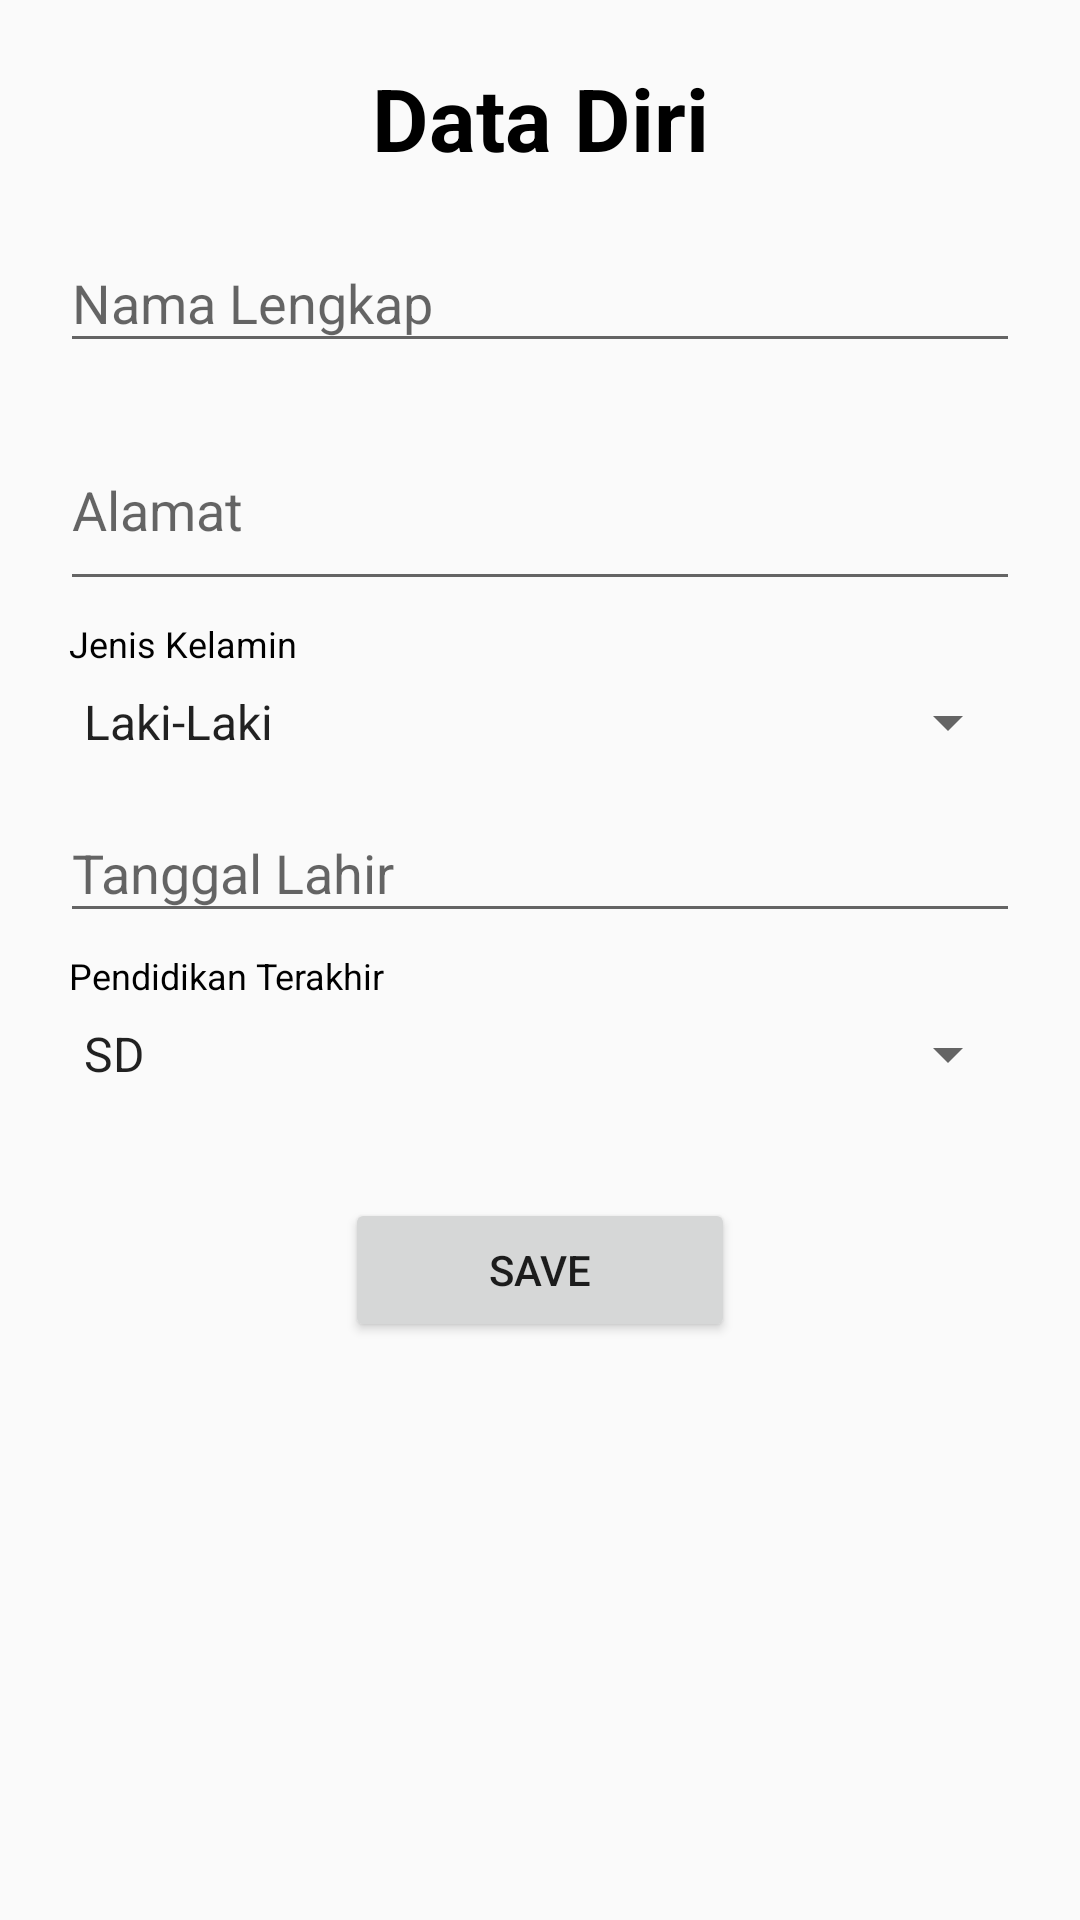

Layout XML and referenced resources for this Android screen:
<!-- AndroidManifest.xml: application theme Theme.LoginRegisterRelative -->
<!-- res/layout/fragment_dashboard.xml -->
<?xml version="1.0" encoding="utf-8"?>
<LinearLayout xmlns:android="http://schemas.android.com/apk/res/android"
    xmlns:app="http://schemas.android.com/apk/res-auto"
    xmlns:tools="http://schemas.android.com/tools"
    android:layout_width="match_parent"
    android:layout_height="match_parent"
    android:orientation="vertical"
    android:padding="20dp"
    tools:context=".ui.dashboard.DashboardFragment">

    <TextView
        android:layout_width="match_parent"
        android:layout_height="wrap_content"
        android:layout_marginBottom="10dp"
        android:gravity="center"
        android:text="Data Diri"
        android:textSize="29dp"
        android:textColor="@color/black"
        android:textStyle="bold" />

    <com.google.android.material.textfield.TextInputLayout
        android:layout_width="match_parent"
        android:layout_height="wrap_content"
        android:layout_marginBottom="6dp">

        <com.google.android.material.textfield.TextInputEditText
            android:id="@+id/edt_nama_lengkap"
            android:layout_width="match_parent"
            android:layout_height="wrap_content"
            android:hint="Nama Lengkap" />
    </com.google.android.material.textfield.TextInputLayout>

    <com.google.android.material.textfield.TextInputLayout
        android:layout_width="match_parent"
        android:layout_height="wrap_content"
        android:layout_marginBottom="6dp">

        <com.google.android.material.textfield.TextInputEditText
            android:id="@+id/edt_alamat"
            android:layout_width="match_parent"
            android:layout_height="wrap_content"
            android:hint="Alamat"
            android:lines="2" />
    </com.google.android.material.textfield.TextInputLayout>

    <TextView
        android:layout_width="match_parent"
        android:layout_height="wrap_content"
        android:text="Jenis Kelamin"
        android:textSize="12dp"
        android:layout_marginLeft="3dp"
        android:textColor="@color/black"/>

    <Spinner
        android:id="@+id/jenis_kelamin"
        android:layout_width="match_parent"
        android:layout_height="wrap_content"
        android:layout_marginTop="6dp"
        android:layout_marginBottom="6dp"
        android:entries="@array/jenis_kelamin" />

    <com.google.android.material.textfield.TextInputLayout
        android:layout_width="match_parent"
        android:layout_height="wrap_content"
        android:id="@+id/dateTil"
        android:layout_marginBottom="6dp">

        <EditText
            android:layout_width="match_parent"
            android:layout_height="wrap_content"
           android:hint="Tanggal Lahir"
            android:id="@+id/dateFormat"/>

    </com.google.android.material.textfield.TextInputLayout>

    <TextView
        android:layout_width="match_parent"
        android:layout_height="wrap_content"
        android:text="Pendidikan Terakhir"
        android:textSize="12dp"
        android:layout_marginLeft="3dp"
        android:textColor="@color/black"/>

    <Spinner
        android:id="@+id/pendidikan_terakhir"
        android:layout_width="match_parent"
        android:layout_height="wrap_content"
        android:layout_marginTop="6dp"
        android:layout_marginBottom="6dp"
        android:entries="@array/pendidikan_terakhir" />

<Button
    android:layout_width="130dp"
    android:layout_marginTop="30dp"
    android:layout_height="wrap_content"
    android:layout_gravity="center"
    android:text="save"
    android:id="@+id/btn_save_data_diri"/>
</LinearLayout>
<!-- resources referenced by this layout -->
<resources>
  <array name="jenis_kelamin">
          <item>Laki-Laki</item>
          <item>Perempuan</item>
      </array>
  <array name="pendidikan_terakhir">
          <item>SD</item>
          <item>SMP</item>
          <item>SMA</item>
          <item>S1/D4</item>
      </array>
  <color name="black">#000000</color>
  <style name="Theme.LoginRegisterRelative" parent="Theme.AppCompat.Light.DarkActionBar">
          <item name="colorPrimary">@color/primaryColor</item>
          <item name="colorSecondary">@color/SecondaryColor</item>
          <item name="colorAccent">@color/black</item>
          <item name="colorOnSecondary">@color/white</item>
          <item name="colorOnPrimary">@color/backgroud</item>
  
      </style>
  <color name="primaryColor">#50C2C9</color>
  <color name="SecondaryColor">#55BBAF</color>
  <color name="white">#FFFFFF</color>
  <color name="backgroud">#EEEEEE</color>
</resources>
